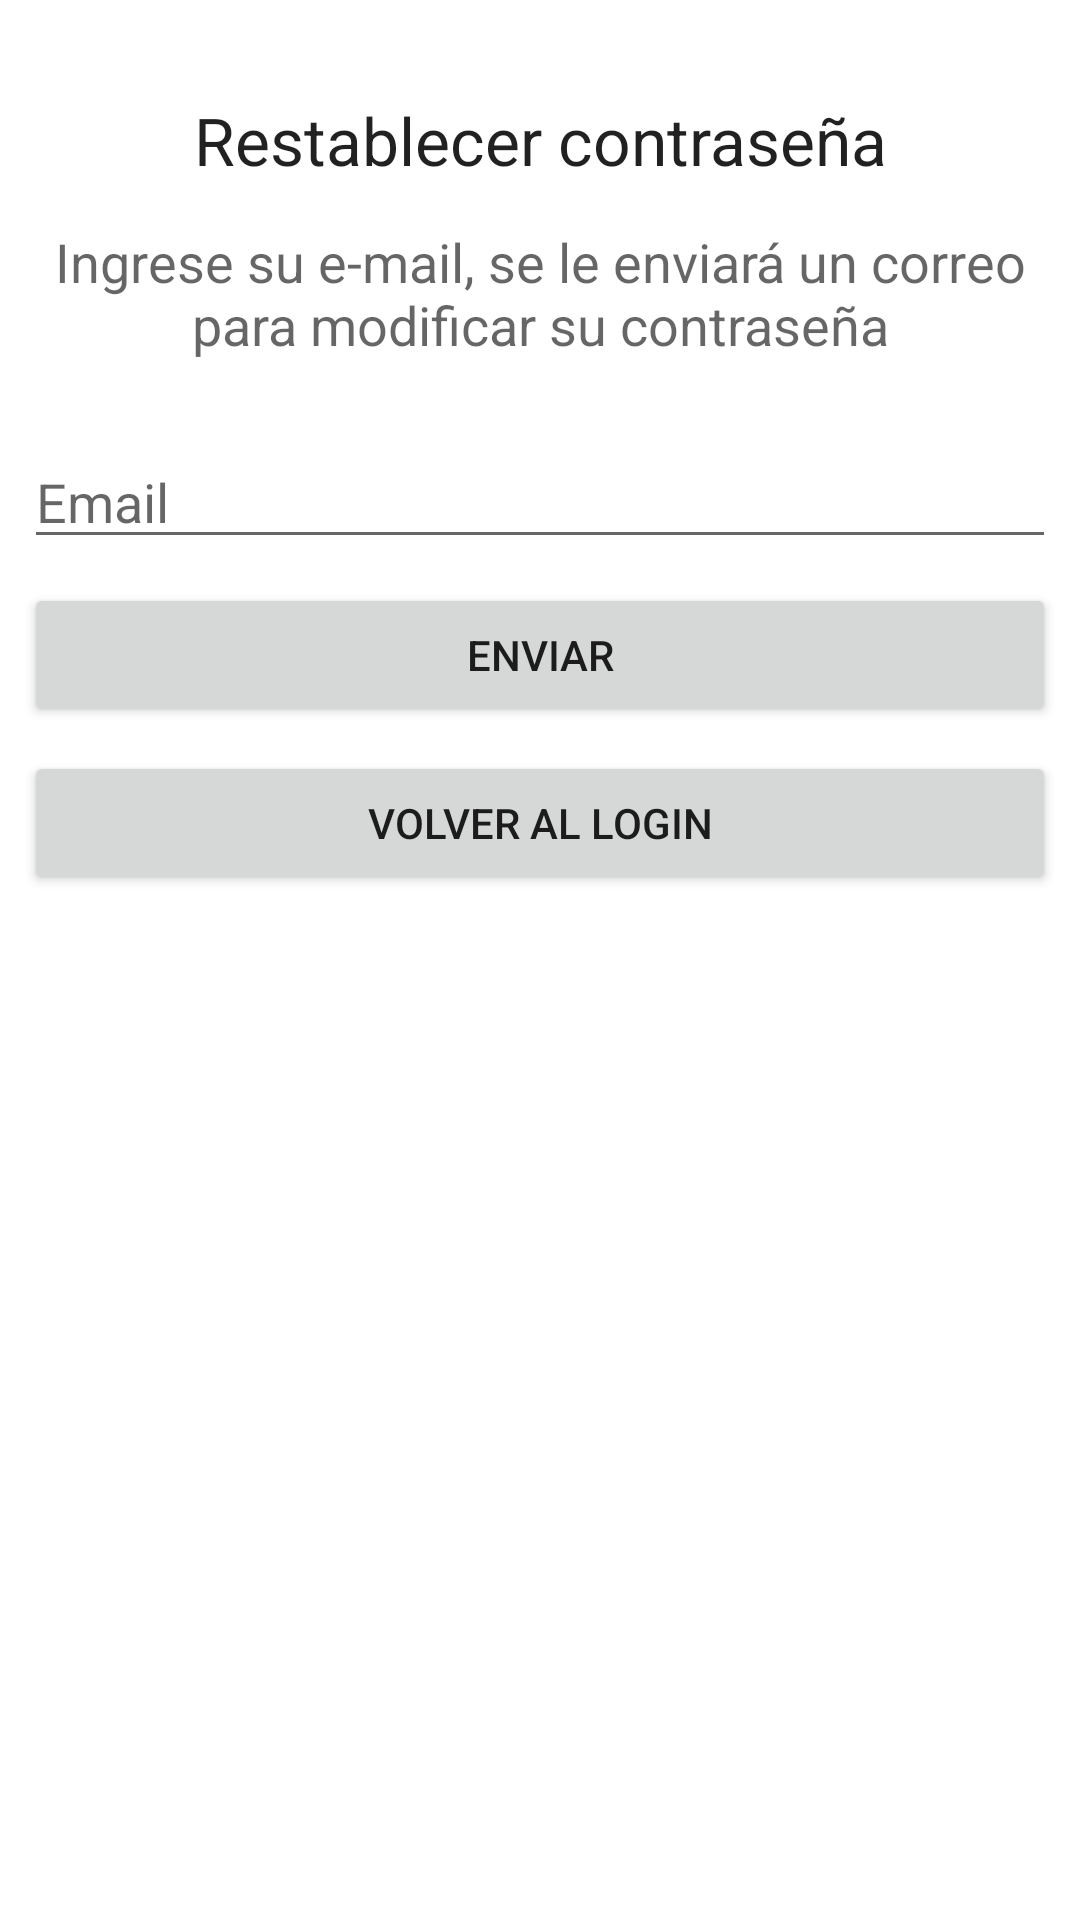

Layout XML and referenced resources for this Android screen:
<!-- AndroidManifest.xml: application theme Theme.ProyectoFinal -->
<!-- res/layout/fragment_recu_mail.xml -->
<?xml version="1.0" encoding="utf-8"?>
<androidx.constraintlayout.widget.ConstraintLayout xmlns:android="http://schemas.android.com/apk/res/android"
    xmlns:app="http://schemas.android.com/apk/res-auto"
    xmlns:tools="http://schemas.android.com/tools"
    android:id="@+id/frameLayout6"
    android:layout_width="match_parent"
    android:layout_height="match_parent"
    tools:context=".fragments.RecuMailFragment">

    <EditText
        android:id="@+id/recuMailTextView"
        android:layout_width="0dp"
        android:layout_height="wrap_content"
        android:layout_marginStart="8dp"
        android:layout_marginTop="24dp"
        android:layout_marginEnd="8dp"
        android:ems="10"
        android:hint="Email"
        android:inputType="textEmailAddress"
        app:layout_constraintEnd_toEndOf="parent"
        app:layout_constraintHorizontal_bias="0.0"
        app:layout_constraintStart_toStartOf="parent"
        app:layout_constraintTop_toBottomOf="@+id/textView30" />

    <Button
        android:id="@+id/btnEnviar"
        android:layout_width="0dp"
        android:layout_height="wrap_content"
        android:layout_marginStart="8dp"
        android:layout_marginTop="8dp"
        android:layout_marginEnd="8dp"
        android:text="Enviar"
        app:layout_constraintEnd_toEndOf="parent"
        app:layout_constraintStart_toStartOf="parent"
        app:layout_constraintTop_toBottomOf="@+id/recuMailTextView" />

    <Button
        android:id="@+id/btnBack"
        android:layout_width="0dp"
        android:layout_height="wrap_content"
        android:layout_marginStart="8dp"
        android:layout_marginTop="8dp"
        android:layout_marginEnd="8dp"
        android:text="Volver al Login"
        app:layout_constraintEnd_toEndOf="parent"
        app:layout_constraintStart_toStartOf="parent"
        app:layout_constraintTop_toBottomOf="@+id/btnEnviar" />

    <ImageView
        android:id="@+id/imageView16"
        android:layout_width="wrap_content"
        android:layout_height="wrap_content"
        android:layout_marginTop="32dp"
        android:src="@drawable/lock"
        app:layout_constraintEnd_toEndOf="parent"
        app:layout_constraintStart_toStartOf="parent"
        app:layout_constraintTop_toTopOf="parent" />

    <TextView
        android:id="@+id/textView27"
        android:layout_width="0dp"
        android:layout_height="35dp"
        android:layout_marginStart="16dp"
        android:layout_marginEnd="16dp"
        android:text="@string/recu_pass"
        android:textAlignment="center"
        android:textAppearance="@style/TextAppearance.AppCompat.Large"
        app:layout_constraintEnd_toEndOf="parent"
        app:layout_constraintStart_toStartOf="parent"
        app:layout_constraintTop_toBottomOf="@+id/imageView16" />

    <TextView
        android:id="@+id/textView30"
        android:layout_width="0dp"
        android:layout_height="46dp"
        android:layout_marginStart="16dp"
        android:layout_marginTop="8dp"
        android:layout_marginEnd="16dp"
        android:text="@string/recu_pass_text"
        android:textAlignment="center"
        android:textAppearance="@style/TextAppearance.AppCompat.Medium"
        app:layout_constraintEnd_toEndOf="parent"
        app:layout_constraintHorizontal_bias="0.498"
        app:layout_constraintStart_toStartOf="parent"
        app:layout_constraintTop_toBottomOf="@+id/textView27" />
</androidx.constraintlayout.widget.ConstraintLayout>
<!-- resources referenced by this layout -->
<resources>
  <string name="recu_pass"> Restablecer contraseña</string>
  <string name="recu_pass_text">Ingrese su e-mail, se le enviará un correo para modificar su contraseña </string>
  <style name="Theme.ProyectoFinal" parent="Theme.MaterialComponents.DayNight.DarkActionBar">
          
          <item name="colorPrimary">@color/purple_500</item>
          <item name="colorPrimaryVariant">@color/purple_700</item>
          <item name="colorOnPrimary">@color/white</item>
          
          <item name="colorSecondary">@color/teal_200</item>
          <item name="colorSecondaryVariant">@color/teal_700</item>
          <item name="colorOnSecondary">@color/black</item>
          
          <item name="android:statusBarColor" tools:targetApi="l">?attr/colorPrimaryVariant</item>
          
      </style>
  <!-- not gathered from this repository: default colours our renderer supplied (Android Studio template values) -->
  <color name="purple_500">#FF6200EE</color>
  <color name="purple_700">#FF3700B3</color>
  <color name="teal_200">#FF03DAC5</color>
  <color name="teal_700">#FF018786</color>
  <color name="black">#FF000000</color>
  <color name="white">#FFFFFFFF</color>
</resources>
